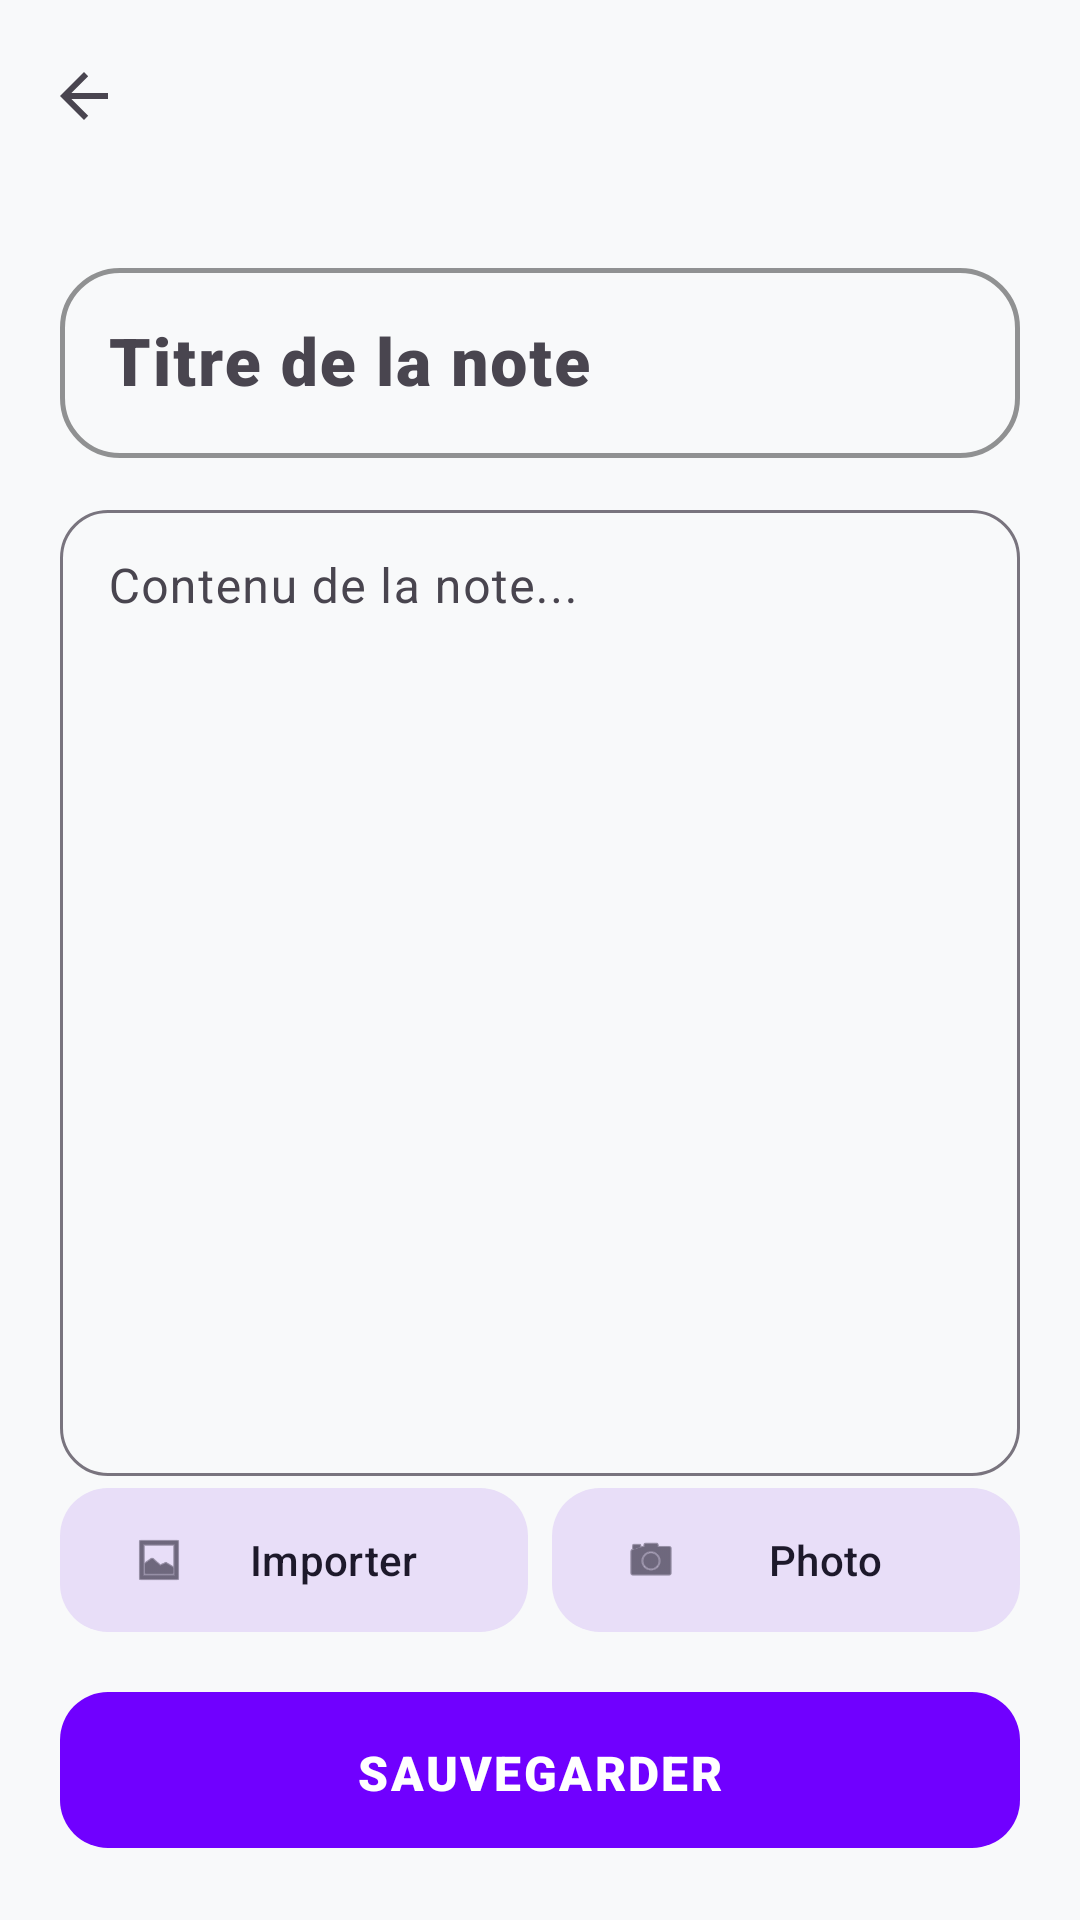

Android layout source for this screen:
<!-- AndroidManifest.xml: application theme Theme.VOSTIT -->
<!-- res/layout/activity_add_note.xml -->
<?xml version="1.0" encoding="utf-8"?>
<androidx.coordinatorlayout.widget.CoordinatorLayout
    xmlns:android="http://schemas.android.com/apk/res/android"
    xmlns:app="http://schemas.android.com/apk/res-auto"
    xmlns:tools="http://schemas.android.com/tools"
    android:layout_width="match_parent"
    android:layout_height="match_parent"
    android:background="?attr/android:windowBackground">

    <com.google.android.material.appbar.AppBarLayout
        android:id="@+id/app_bar"
        android:layout_width="match_parent"
        android:layout_height="wrap_content"
        android:background="@android:color/transparent"
        app:elevation="0dp">

        <com.google.android.material.appbar.MaterialToolbar
            android:id="@+id/toolbar_add_note"
            style="@style/ModernToolbar"
            android:layout_width="match_parent"
            android:layout_height="?attr/actionBarSize"
            app:navigationIcon="?attr/homeAsUpIndicator" />

    </com.google.android.material.appbar.AppBarLayout>

    <androidx.constraintlayout.widget.ConstraintLayout
        android:layout_width="match_parent"
        android:layout_height="match_parent"
        android:padding="20dp"
        app:layout_behavior="@string/appbar_scrolling_view_behavior">

        <com.google.android.material.textfield.TextInputLayout
            android:id="@+id/til_note_title"
            style="@style/ModernTextInputLayout"
            android:layout_width="match_parent"
            android:layout_height="wrap_content"
            android:hint="@string/note_title_hint"
            app:layout_constraintTop_toTopOf="parent">

            <com.google.android.material.textfield.TextInputEditText
                android:id="@+id/et_titre"
                android:layout_width="match_parent"
                android:layout_height="wrap_content"
                android:fontFamily="sans-serif-black"
                android:inputType="text"
                android:textSize="22sp" />
        </com.google.android.material.textfield.TextInputLayout>

        <com.google.android.material.textfield.TextInputLayout
            android:id="@+id/til_note_content"
            style="@style/Widget.Material3.TextInputLayout.OutlinedBox"
            android:layout_width="match_parent"
            android:layout_height="0dp"
            android:layout_marginTop="12dp"
            android:hint="@string/note_content_hint"
            app:boxCornerRadiusBottomEnd="16dp"
            app:boxCornerRadiusBottomStart="16dp"
            app:boxCornerRadiusTopEnd="16dp"
            app:boxCornerRadiusTopStart="16dp"
            app:layout_constraintBottom_toTopOf="@+id/recycler_add_photos"
            app:layout_constraintTop_toBottomOf="@+id/til_note_title">

            <com.google.android.material.textfield.TextInputEditText
                android:id="@+id/et_contenu"
                android:layout_width="match_parent"
                android:layout_height="match_parent"
                android:gravity="top"
                android:inputType="textMultiLine"
                android:padding="16dp" />
        </com.google.android.material.textfield.TextInputLayout>

        <androidx.recyclerview.widget.RecyclerView
            android:id="@+id/recycler_add_photos"
            android:layout_width="match_parent"
            android:layout_height="100dp"
            android:layout_marginTop="12dp"
            android:layout_marginBottom="12dp"
            android:orientation="horizontal"
            android:visibility="gone"
            app:layout_constraintBottom_toTopOf="@+id/ll_actions_container"
            app:layout_constraintTop_toBottomOf="@+id/til_note_content"
            tools:visibility="visible" />

        <LinearLayout
            android:id="@+id/ll_actions_container"
            android:layout_width="match_parent"
            android:layout_height="wrap_content"
            android:orientation="vertical"
            app:layout_constraintBottom_toBottomOf="parent">

            
            <LinearLayout
                android:layout_width="match_parent"
                android:layout_height="wrap_content"
                android:orientation="horizontal"
                android:layout_marginBottom="12dp">

                <com.google.android.material.button.MaterialButton
                    android:id="@+id/btn_gallery"
                    style="@style/Widget.Material3.Button.TonalButton"
                    android:layout_width="0dp"
                    android:layout_height="56dp"
                    android:layout_weight="1"
                    android:layout_marginEnd="8dp"
                    android:text="Importer"
                    android:textAllCaps="false"
                    app:cornerRadius="16dp"
                    app:icon="@android:drawable/ic_menu_gallery" />

                <com.google.android.material.button.MaterialButton
                    android:id="@+id/btn_camera"
                    style="@style/Widget.Material3.Button.TonalButton"
                    android:layout_width="0dp"
                    android:layout_height="56dp"
                    android:layout_weight="1"
                    android:text="Photo"
                    android:textAllCaps="false"
                    app:cornerRadius="16dp"
                    app:icon="@android:drawable/ic_menu_camera" />

            </LinearLayout>

            
            <com.google.android.material.button.MaterialButton
                android:id="@+id/btn_sauvegarder"
                style="@style/ModernButton"
                android:layout_width="match_parent"
                android:layout_height="60dp"
                android:text="@string/save_note"
                android:textSize="16sp"
                app:cornerRadius="16dp" />

        </LinearLayout>

    </androidx.constraintlayout.widget.ConstraintLayout>

    
    <FrameLayout
        android:id="@+id/loading_overlay"
        android:layout_width="match_parent"
        android:layout_height="match_parent"
        android:background="#CC1A1A2E"
        android:clickable="true"
        android:focusable="true"
        android:visibility="gone">

        <com.google.android.material.card.MaterialCardView
            android:layout_width="wrap_content"
            android:layout_height="wrap_content"
            android:layout_gravity="center"
            app:cardCornerRadius="24dp"
            app:cardElevation="8dp">

            <LinearLayout
                android:layout_width="wrap_content"
                android:layout_height="wrap_content"
                android:gravity="center"
                android:orientation="vertical"
                android:padding="32dp">

                <ProgressBar
                    android:layout_width="48dp"
                    android:layout_height="48dp"
                    android:indeterminateTint="?attr/colorPrimary" />

                <TextView
                    android:id="@+id/tv_loading_message"
                    android:layout_width="wrap_content"
                    android:layout_height="wrap_content"
                    android:layout_marginTop="16dp"
                    android:fontFamily="sans-serif-medium"
                    android:text="Traitement en cours..."
                    android:textColor="?attr/colorPrimary" />
            </LinearLayout>
        </com.google.android.material.card.MaterialCardView>
    </FrameLayout>

</androidx.coordinatorlayout.widget.CoordinatorLayout>
<!-- resources referenced by this layout -->
<resources>
  <string name="note_content_hint">Contenu de la note...</string>
  <string name="note_title_hint">Titre de la note</string>
  <string name="save_note">Sauvegarder</string>
  <style name="ModernButton" parent="PremiumButton" />
  <style name="ModernTextInputLayout" parent="PremiumInput" />
  <style name="ModernToolbar" parent="Widget.Material3.Toolbar" />
  <style name="Theme.VOSTIT" parent="Base.Theme.VOSTIT" />
  <style name="PremiumButton" parent="Widget.Material3.Button">
          <item name="cornerRadius">20dp</item>
          <item name="android:paddingVertical">16dp</item>
          <item name="android:fontFamily">sans-serif-black</item>
          <item name="android:letterSpacing">0.05</item>
          <item name="android:textAllCaps">true</item>
      </style>
  <style name="PremiumInput" parent="Widget.Material3.TextInputLayout.OutlinedBox">
          <item name="boxCornerRadiusTopStart">20dp</item>
          <item name="boxCornerRadiusTopEnd">20dp</item>
          <item name="boxCornerRadiusBottomStart">20dp</item>
          <item name="boxCornerRadiusBottomEnd">20dp</item>
          <item name="boxStrokeWidth">1.5dp</item>
          <item name="boxStrokeColor">@color/vostit_primary</item>
          <item name="enforceTextAppearance">true</item>
      </style>
  <style name="Base.Theme.VOSTIT" parent="Theme.Material3.Light.NoActionBar">
          <item name="colorPrimary">@color/vostit_primary</item>
          <item name="colorOnPrimary">@color/white</item>
          <item name="colorSecondary">@color/vostit_secondary</item>
          <item name="colorTertiary">@color/vostit_accent</item>
          <item name="android:windowBackground">@color/bg_light</item>
          <item name="colorSurface">@color/surface_light</item>
          <item name="colorSurfaceVariant">@color/surface_variant_light</item>
          <item name="android:statusBarColor">@color/bg_light</item>
          <item name="android:windowLightStatusBar">true</item>
      </style>
  <color name="vostit_primary">#7000FF</color>
  <color name="white">#FFFFFF</color>
  <color name="vostit_secondary">#00F0FF</color>
  <color name="vostit_accent">#CCFF00</color>
  <color name="bg_light">#F8F9FA</color>
  <color name="surface_light">#FFFFFF</color>
  <color name="surface_variant_light">#F1F3F5</color>
</resources>
